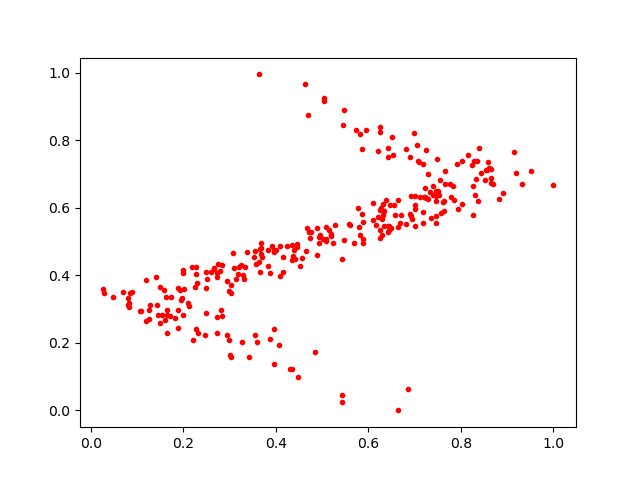

The table this chart was drawn from, first rows:
0.52007633, 0.5234322
0.7628, 0.5919
0.3082, 0.4665
0.3957, 0.4762
0.8239, 0.7263
0.2309, 0.2303
0.298, 0.354
0.6676, 0.5546
0.9189, 0.703
0.6217, 0.7667
0.267, 0.4218
0.7469, 0.6495
0.4338, 0.4891
0.5466, 0.8908
0.4649, 0.472
0.6198, 0.5735
0.7563, 0.5851
0.2604, 0.4102
0.7279, 0.6252
0.8031, 0.7386
0.1648, 0.2825
0.6257, 0.8383
0.856, 0.7109
0.6322, 0.6121
0.5037, 0.9164
0.5825, 0.5187
0.8522, 0.6822
0.8651, 0.7137
0.6243, 0.5327
0.3826, 0.427
0.6647, 0.6216
0.1449, 0.2814
0.7226, 0.6333
0.5809, 0.8179
0.7208, 0.6325
0.1983, 0.2834
0.4936, 0.4945
0.3582, 0.2026
0.5875, 0.4948
0.5085, 0.5421
0.4371, 0.4578
0.3305, 0.3893
0.4684, 0.5394
0.3826, 0.4757
0.681, 0.5507
0.6709, 0.5795
0.06896, 0.3513
0.1658, 0.2297
0.3665, 0.4108
0.6942, 0.5675
0.778, 0.6313
0.3031, 0.3462
0.8299, 0.6382
0.3919, 0.4874
0.3105, 0.423
0.8827, 0.6274
0.08487, 0.3482
0.701, 0.6362
0.1878, 0.2969
0.4344, 0.4441
0.7924, 0.7299
... 229 more rows
